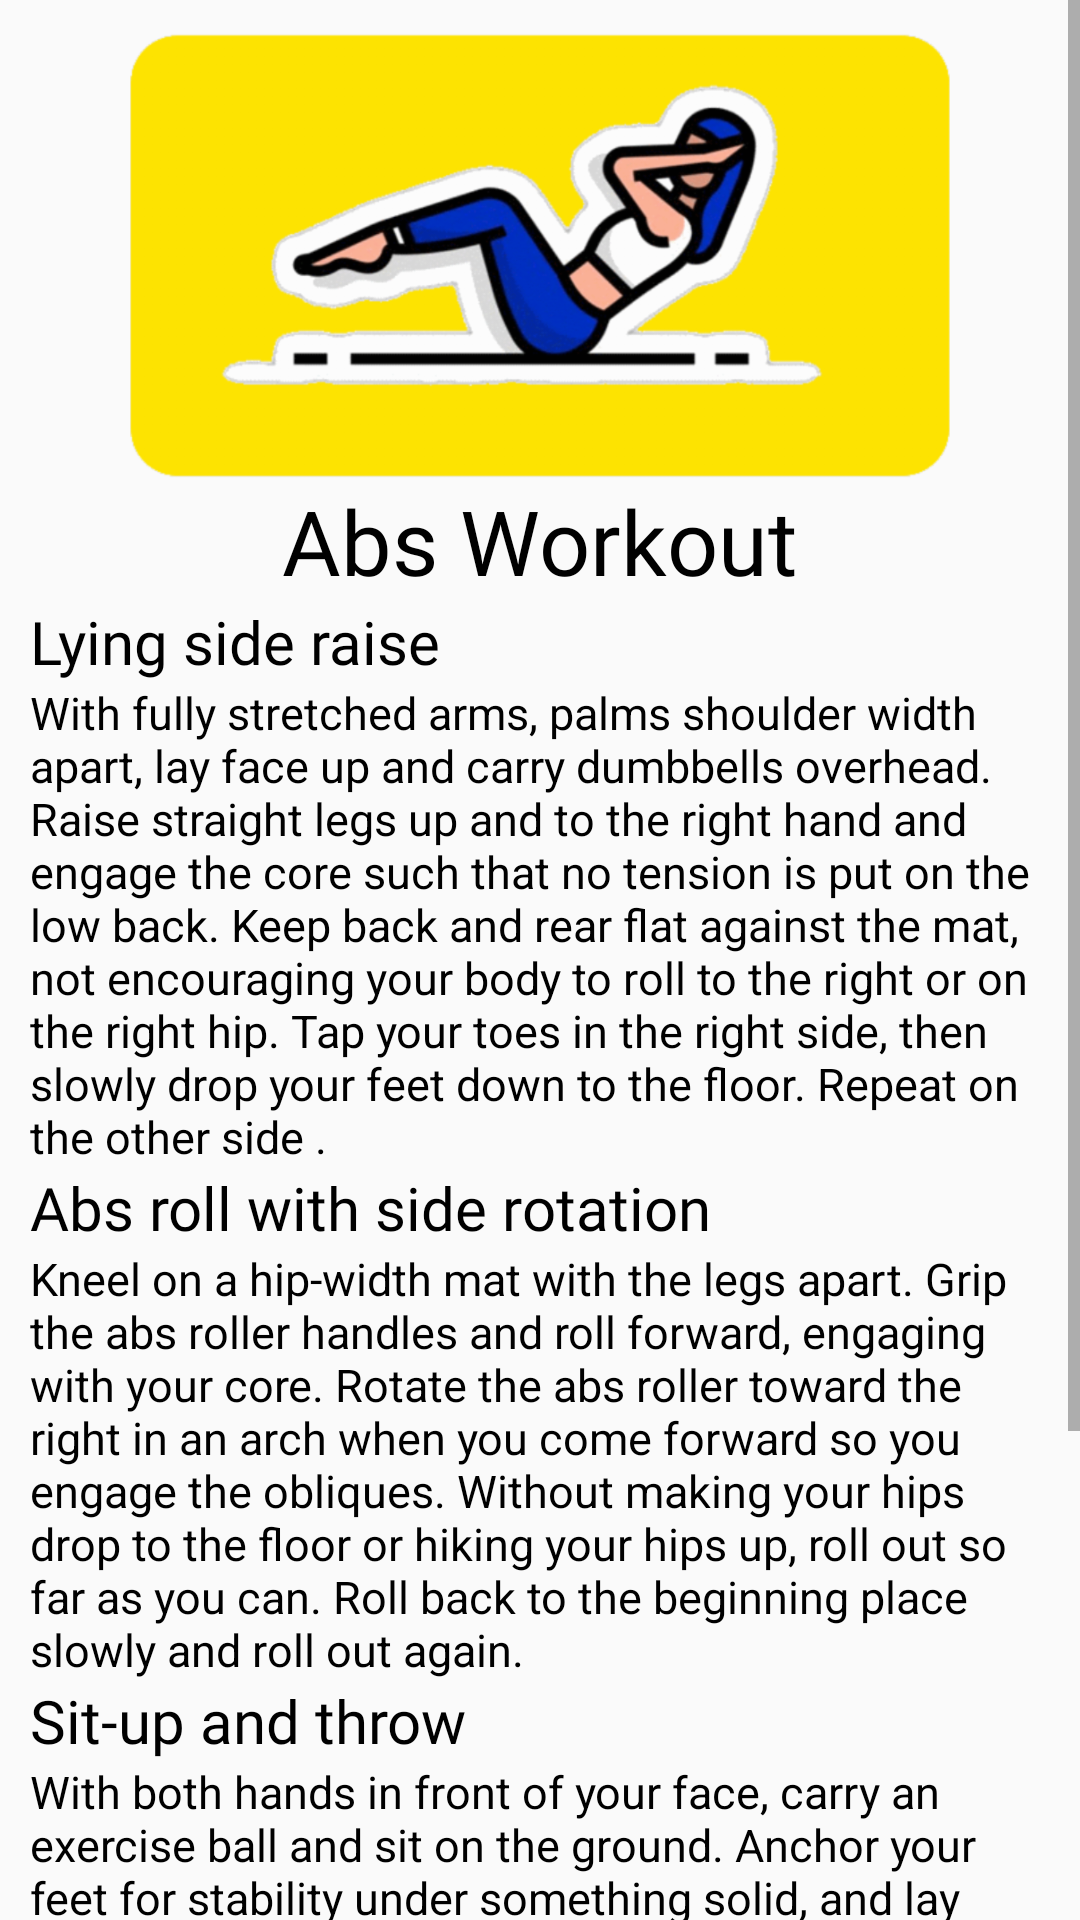

Write the Android layout XML for this screen, with the resource values it uses.
<!-- AndroidManifest.xml: application theme Theme.HappyCustomer1 -->
<!-- res/layout/fragment_gym_abs.xml -->
<?xml version="1.0" encoding="utf-8"?>
<FrameLayout xmlns:android="http://schemas.android.com/apk/res/android"
    xmlns:app="http://schemas.android.com/apk/res-auto"
    xmlns:tools="http://schemas.android.com/tools"
    android:layout_width="match_parent"
    android:layout_height="match_parent"
    android:layout_marginTop="?android:attr/actionBarSize"
    tools:context=".ConstantFragments.GymAbsFragment">

    <ScrollView
        android:layout_width="match_parent"
        android:layout_height="match_parent">

        <LinearLayout
            android:layout_width="match_parent"
            android:layout_height="wrap_content">

            <RelativeLayout
                android:layout_width="match_parent"
                android:layout_height="wrap_content"
                android:padding="10dp">

                <ImageView
                    android:id="@+id/image"
                    android:layout_width="match_parent"
                    android:layout_height="150dp"
                    android:src="@drawable/abs_constant"/>

                <TextView
                    android:id="@+id/fix"
                    android:layout_width="wrap_content"
                    android:layout_height="wrap_content"
                    android:layout_below="@+id/image"
                    android:layout_centerHorizontal="true"
                    android:layout_centerVertical="true"
                    android:fontFamily="@font/bungee"
                    android:gravity="center"
                    android:text="Abs Workout"
                    android:textColor="@color/black"
                    android:textSize="30sp" />

                <TextView
                    android:id="@+id/heading1"
                    android:layout_width="wrap_content"
                    android:layout_height="wrap_content"
                    android:layout_below="@+id/fix"
                    android:fontFamily="@font/bungee"
                    android:text="Lying side raise"
                    android:textColor="@color/black"
                    android:textSize="20sp" />

                <TextView
                    android:id="@+id/content1"
                    android:layout_width="wrap_content"
                    android:layout_height="wrap_content"
                    android:layout_below="@id/heading1"
                    android:fontFamily="sans-serif"
                    android:text="With fully stretched arms, palms shoulder width apart, lay face up and carry dumbbells overhead. Raise straight legs
up and to the right hand and engage the core such that no tension is put on the low back. Keep back and rear flat
against the mat, not encouraging your body to roll to the right or on the right hip. Tap your toes in the right side, then
slowly drop your feet down to the floor. Repeat on the other side
."
                    android:textColor="@color/black"
                    android:textSize="15sp" />

                <TextView
                    android:id="@+id/heading2"
                    android:layout_width="wrap_content"
                    android:layout_height="wrap_content"
                    android:layout_below="@+id/content1"
                    android:fontFamily="@font/bungee"
                    android:text="Abs roll with side rotation"
                    android:textColor="@color/black"
                    android:textSize="20sp" />

                <TextView
                    android:id="@+id/content2"
                    android:layout_width="wrap_content"
                    android:layout_height="wrap_content"
                    android:layout_below="@id/heading2"
                    android:fontFamily="sans-serif"
                    android:text="Kneel on a hip-width mat with the legs apart. Grip the abs roller handles and roll forward, engaging with your core.
Rotate the abs roller toward the right in an arch when you come forward so you engage the obliques. Without making
your hips drop to the floor or hiking your hips up, roll out so far as you can. Roll back to the beginning place slowly
and roll out again."
                    android:textColor="@color/black"
                    android:textSize="15sp" />

                <TextView
                    android:id="@+id/heading3"
                    android:layout_width="wrap_content"
                    android:layout_height="wrap_content"
                    android:layout_below="@+id/content2"
                    android:fontFamily="@font/bungee"
                    android:text="Sit-up and throw"
                    android:textColor="@color/black"
                    android:textSize="20sp" />

                <TextView
                    android:id="@+id/content3"
                    android:layout_width="wrap_content"
                    android:layout_height="wrap_content"
                    android:layout_below="@id/heading3"
                    android:fontFamily="sans-serif"
                    android:text="With both hands in front of your face, carry an exercise ball and sit on the ground. Anchor your feet for stability under
something solid, and lay back a few feet away from a brick or concrete wall on the pavement. Sit up and chuck the
ball against the wall rapidly and then pick it on the bounce."
                    android:textColor="@color/black"
                    android:textSize="15sp" />

                <TextView
                    android:id="@+id/heading4"
                    android:layout_width="wrap_content"
                    android:layout_height="wrap_content"
                    android:layout_below="@+id/content3"
                    android:fontFamily="@font/bungee"
                    android:text="Straight-Leg Barbell Sit-up"
                    android:textColor="@color/black"
                    android:textSize="20sp" />

                <TextView
                    android:id="@+id/content4"
                    android:layout_width="wrap_content"
                    android:layout_height="wrap_content"
                    android:layout_below="@id/heading4"
                    android:fontFamily="sans-serif"
                    android:text="Lie on the floor holding an empty or lightly loaded bar over your chest as in the top of a bench press. Your legs
should be spread out in front of you on the concrete. Perform a sit-up, lifting the body until it's straight. Keep the bar
over your head, so it drifts back to an overhead press position at the top of the sit-up."
                    android:textColor="@color/black"
                    android:textSize="15sp" />

            </RelativeLayout>
        </LinearLayout>
    </ScrollView>
</FrameLayout>
<!-- resources referenced by this layout -->
<resources>
  <color name="black">#FF000000</color>
  <!-- drawable abs_constant: png bitmap (drawable-hdpi, 53835 bytes) -->
  <style name="Theme.HappyCustomer1" parent="Theme.MaterialComponents.DayNight.NoActionBar.Bridge">
          
          <item name="colorPrimary">@color/colorPrimary</item>
          <item name="colorPrimaryDark">@color/colorPrimaryDark</item>
          <item name="colorAccent">@color/colorAccent</item>
  
  
      </style>
  <color name="colorPrimary">#ffe400</color>
  <color name="colorPrimaryDark">#ffa600</color>
  <color name="colorAccent">#272727</color>
</resources>
